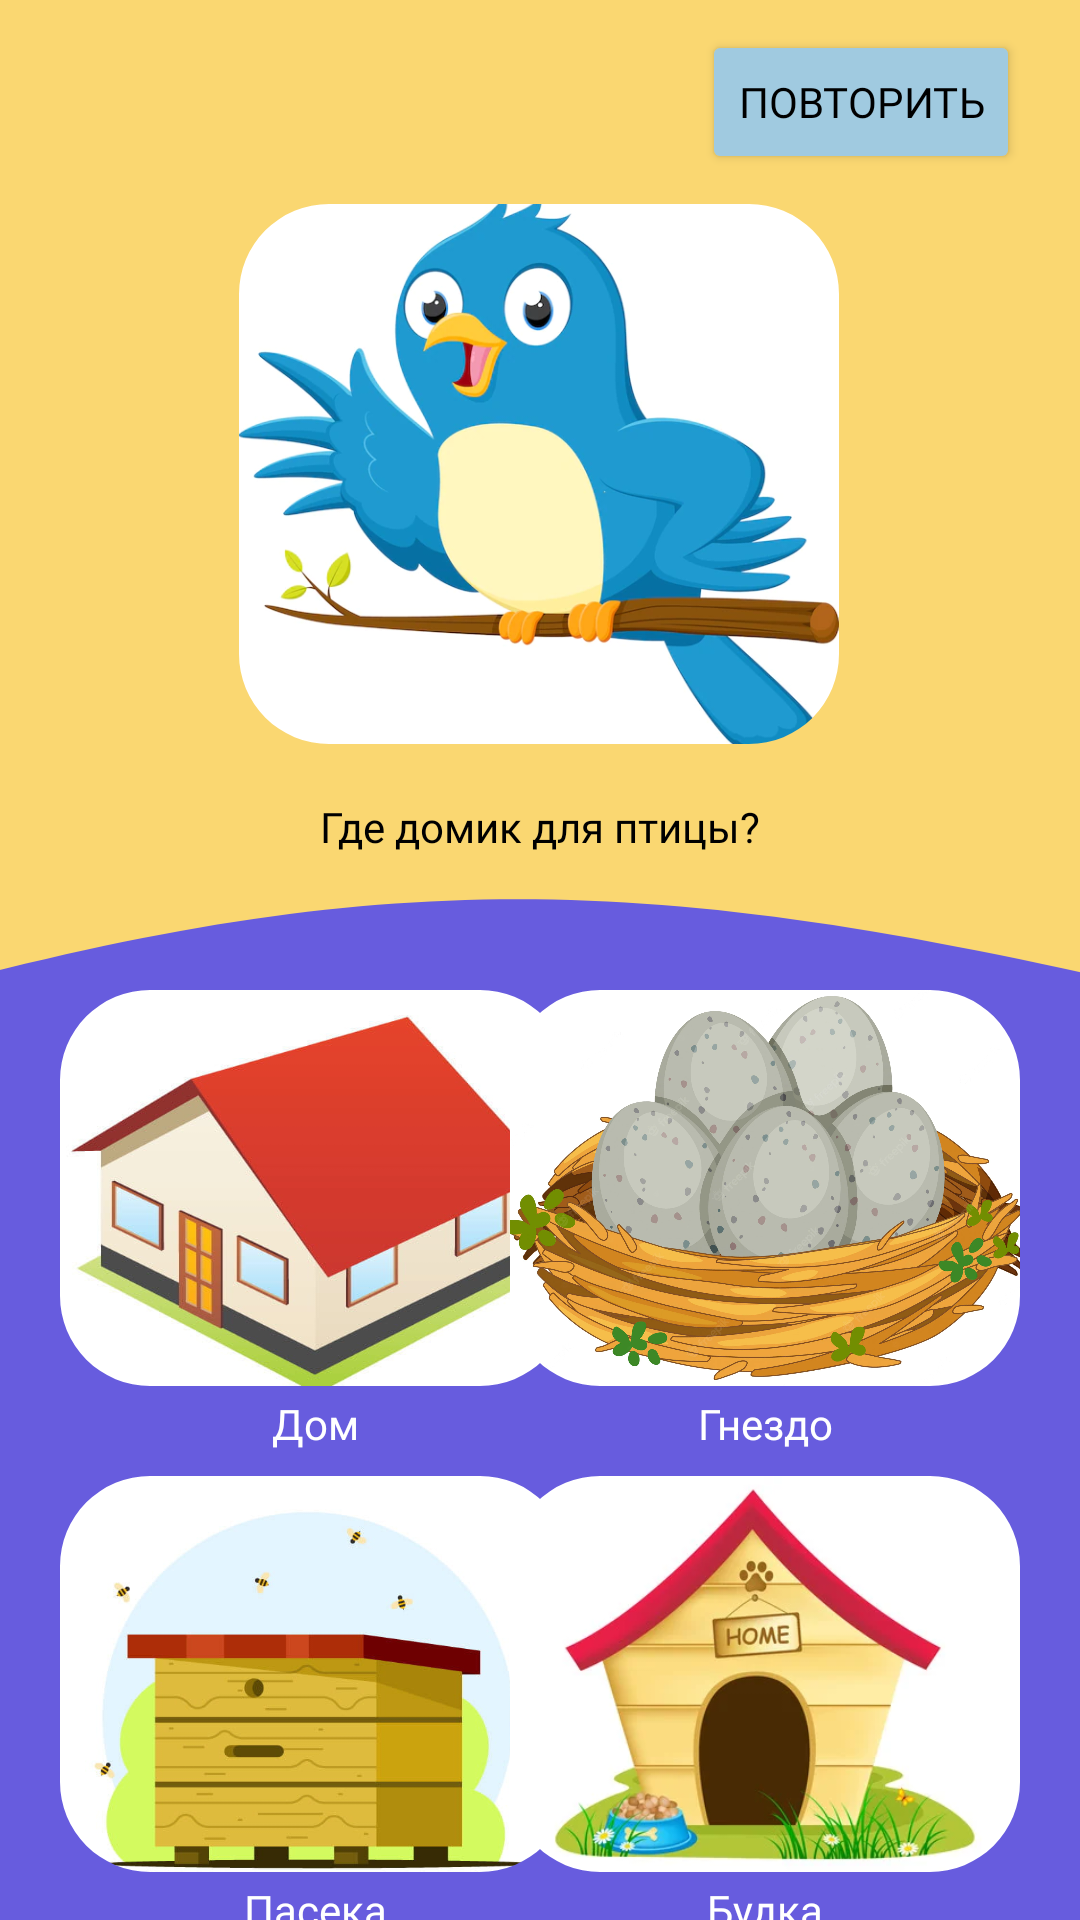

Android layout source for this screen:
<!-- AndroidManifest.xml: application theme Theme.ВикторинаДляДетей -->
<!-- res/layout/activity_okr1.xml -->
<?xml version="1.0" encoding="utf-8"?>
<androidx.constraintlayout.widget.ConstraintLayout xmlns:android="http://schemas.android.com/apk/res/android"
    xmlns:app="http://schemas.android.com/apk/res-auto"
    xmlns:tools="http://schemas.android.com/tools"
    android:layout_width="match_parent"
    android:layout_height="match_parent"
    android:background="@color/appColorPurple"
    tools:context=".okr_1">

    <ImageView
        android:id="@+id/TopBack"
        android:layout_width="match_parent"
        android:layout_height="330dp"
        android:contentDescription="@string/app_name"
        android:scaleType="centerCrop"
        app:layout_constraintEnd_toEndOf="parent"
        app:layout_constraintHorizontal_bias="0.0"
        app:layout_constraintStart_toStartOf="parent"
        app:layout_constraintTop_toTopOf="parent"
        app:srcCompat="@drawable/vector_2"
        tools:ignore="ImageContrastCheck" />

    <com.google.android.material.imageview.ShapeableImageView
        android:id="@+id/object"
        android:layout_width="200dp"
        android:layout_height="180dp"
        android:layout_marginTop="68dp"
        android:contentDescription="@string/app_name"
        android:scaleType="centerCrop"
        app:layout_constraintEnd_toEndOf="@+id/TopBack"
        app:layout_constraintHorizontal_bias="0.497"
        app:layout_constraintStart_toStartOf="parent"
        app:layout_constraintTop_toTopOf="@+id/TopBack"
        app:shapeAppearanceOverlay="@style/roundimageview"
        app:srcCompat="@drawable/bird2"
        tools:ignore="ImageContrastCheck" />

    <TextView
        android:id="@+id/textView"
        android:layout_width="wrap_content"
        android:layout_height="wrap_content"
        android:layout_marginTop="20dp"
        android:fontFamily="@font/montserrat_alternates_medium"
        android:includeFontPadding="false"
        android:text="Где домик для птицы?"
        android:textColor="@color/black"
        app:layout_constraintEnd_toEndOf="parent"
        app:layout_constraintStart_toStartOf="parent"
        app:layout_constraintTop_toBottomOf="@+id/object" />

    <com.google.android.material.imageview.ShapeableImageView
        android:id="@+id/question_1"
        android:layout_width="170dp"
        android:layout_height="132dp"
        android:layout_marginStart="20dp"
        android:contentDescription="@string/app_name"
        android:scaleType="centerCrop"
        app:layout_constraintStart_toStartOf="parent"
        app:layout_constraintTop_toBottomOf="@+id/TopBack"
        app:shapeAppearanceOverlay="@style/roundimageview"
        app:srcCompat="@drawable/house"
        tools:ignore="ImageContrastCheck" />

    <TextView
        android:id="@+id/textq_1"
        android:layout_width="wrap_content"
        android:layout_height="wrap_content"
        android:layout_marginTop="5dp"
        android:fontFamily="@font/montserrat_alternates_medium"
        android:includeFontPadding="false"
        android:text="Дом"
        android:textColor="@color/white"
        app:layout_constraintEnd_toEndOf="@+id/question_1"
        app:layout_constraintStart_toStartOf="@+id/question_1"
        app:layout_constraintTop_toBottomOf="@+id/question_1" />

    <com.google.android.material.imageview.ShapeableImageView
        android:id="@+id/question_3"
        android:layout_width="170dp"
        android:layout_height="132dp"
        android:layout_marginStart="20dp"
        android:layout_marginTop="30dp"
        android:background="@color/white"
        android:contentDescription="@string/app_name"
        android:scaleType="centerInside"
        app:layout_constraintStart_toStartOf="parent"
        app:layout_constraintTop_toBottomOf="@+id/question_1"
        app:shapeAppearanceOverlay="@style/roundimageview"
        app:srcCompat="@drawable/ulei"
        tools:ignore="ImageContrastCheck" />

    <TextView
        android:id="@+id/textq_3"
        android:layout_width="wrap_content"
        android:layout_height="wrap_content"
        android:layout_marginTop="5dp"
        android:fontFamily="@font/montserrat_alternates_medium"
        android:includeFontPadding="false"
        android:text="Пасека"
        android:textColor="@color/white"
        app:layout_constraintEnd_toEndOf="@+id/question_3"
        app:layout_constraintStart_toStartOf="@+id/question_3"
        app:layout_constraintTop_toBottomOf="@+id/question_3" />

    <com.google.android.material.imageview.ShapeableImageView
        android:id="@+id/question_2"
        android:layout_width="170dp"
        android:layout_height="132dp"
        android:layout_marginEnd="20dp"
        android:contentDescription="@string/app_name"
        android:scaleType="centerCrop"
        app:layout_constraintEnd_toEndOf="parent"
        app:layout_constraintTop_toBottomOf="@+id/TopBack"
        app:shapeAppearanceOverlay="@style/roundimageview"
        app:srcCompat="@drawable/gnezdo"
        tools:ignore="ImageContrastCheck" />

    <TextView
        android:id="@+id/textq_2"
        android:layout_width="wrap_content"
        android:layout_height="wrap_content"
        android:layout_marginTop="5dp"
        android:fontFamily="@font/montserrat_alternates_medium"
        android:includeFontPadding="false"
        android:text="Гнездо"
        android:textColor="@color/white"
        app:layout_constraintEnd_toEndOf="@+id/question_2"
        app:layout_constraintStart_toStartOf="@+id/question_2"
        app:layout_constraintTop_toBottomOf="@+id/question_2" />

    <com.google.android.material.imageview.ShapeableImageView
        android:id="@+id/question_4"
        android:layout_width="170dp"
        android:layout_height="132dp"
        android:layout_marginTop="30dp"
        android:layout_marginEnd="20dp"
        android:contentDescription="@string/app_name"
        android:scaleType="centerCrop"
        app:layout_constraintEnd_toEndOf="parent"
        app:layout_constraintTop_toBottomOf="@+id/question_2"
        app:shapeAppearanceOverlay="@style/roundimageview"
        app:srcCompat="@drawable/dog_home"
        tools:ignore="ImageContrastCheck" />

    <TextView
        android:id="@+id/textq_4"
        android:layout_width="wrap_content"
        android:layout_height="wrap_content"
        android:layout_marginTop="5dp"
        android:fontFamily="@font/montserrat_alternates_medium"
        android:includeFontPadding="false"
        android:text="Будка"
        android:textColor="@color/white"
        app:layout_constraintEnd_toEndOf="@+id/question_4"
        app:layout_constraintStart_toStartOf="@+id/question_4"
        app:layout_constraintTop_toBottomOf="@+id/question_4" />

    <Button
        android:id="@+id/repeat"
        android:layout_width="wrap_content"
        android:layout_height="wrap_content"
        android:layout_marginTop="10dp"
        android:layout_marginEnd="20dp"
        android:backgroundTint="@color/appColorBtn"
        android:fontFamily="@font/montserrat_alternates_bold"
        android:text="Повторить"
        android:textColor="@color/black"
        android:textSize="14sp"
        app:layout_constraintEnd_toEndOf="parent"
        app:layout_constraintTop_toTopOf="parent" />


</androidx.constraintlayout.widget.ConstraintLayout>
<!-- resources referenced by this layout -->
<resources>
  <color name="appColorBtn">#A0CAE0</color>
  <color name="appColorPurple">#675CDE</color>
  <color name="black">#FF000000</color>
  <color name="white">#FFFFFFFF</color>
  <!-- drawable bird2: webp bitmap (drawable, 29106 bytes) -->
  <!-- drawable dog_home: webp bitmap (drawable, 14454 bytes) -->
  <!-- drawable gnezdo: webp bitmap (drawable, 187036 bytes) -->
  <!-- drawable house: jpg bitmap (drawable, 24205 bytes) -->
  <!-- drawable ulei: jpg bitmap (drawable, 21613 bytes) -->
  <!-- drawable vector_2 (drawable) -->
  <vector xmlns:android="http://schemas.android.com/apk/res/android"
      android:width="1080dp"
      android:height="866dp"
      android:viewportWidth="1080"
      android:viewportHeight="866">
    <path
        android:pathData="M0,866V0H1080V866C639,762.47 401.45,758.03 0,866Z"
        android:fillColor="#FAD771"/>
  </vector>
  <string name="app_name">Викторина для детей</string>
  <style name="roundimageview" parent="">
  
          <item name="cornerFamily">rounded</item>
          <item name="cornerSize">30dp</item>
          <item name="color">@color/white</item>
  
      </style>
  <style name="Theme.ВикторинаДляДетей" parent="Theme.MaterialComponents.DayNight.NoActionBar">
          
          <item name="colorPrimary">@color/purple_500</item>
          <item name="colorPrimaryVariant">@color/black</item>
          <item name="colorOnPrimary">@color/white</item>
          
          <item name="colorSecondary">@color/teal_200</item>
          <item name="colorSecondaryVariant">@color/teal_700</item>
          <item name="colorOnSecondary">@color/black</item>
          
          <item name="android:statusBarColor" tools:targetApi="l">?attr/colorPrimaryVariant</item>
          
      </style>
  <color name="purple_500">#FF6200EE</color>
  <color name="teal_200">#FF03DAC5</color>
  <color name="teal_700">#FF018786</color>
</resources>
